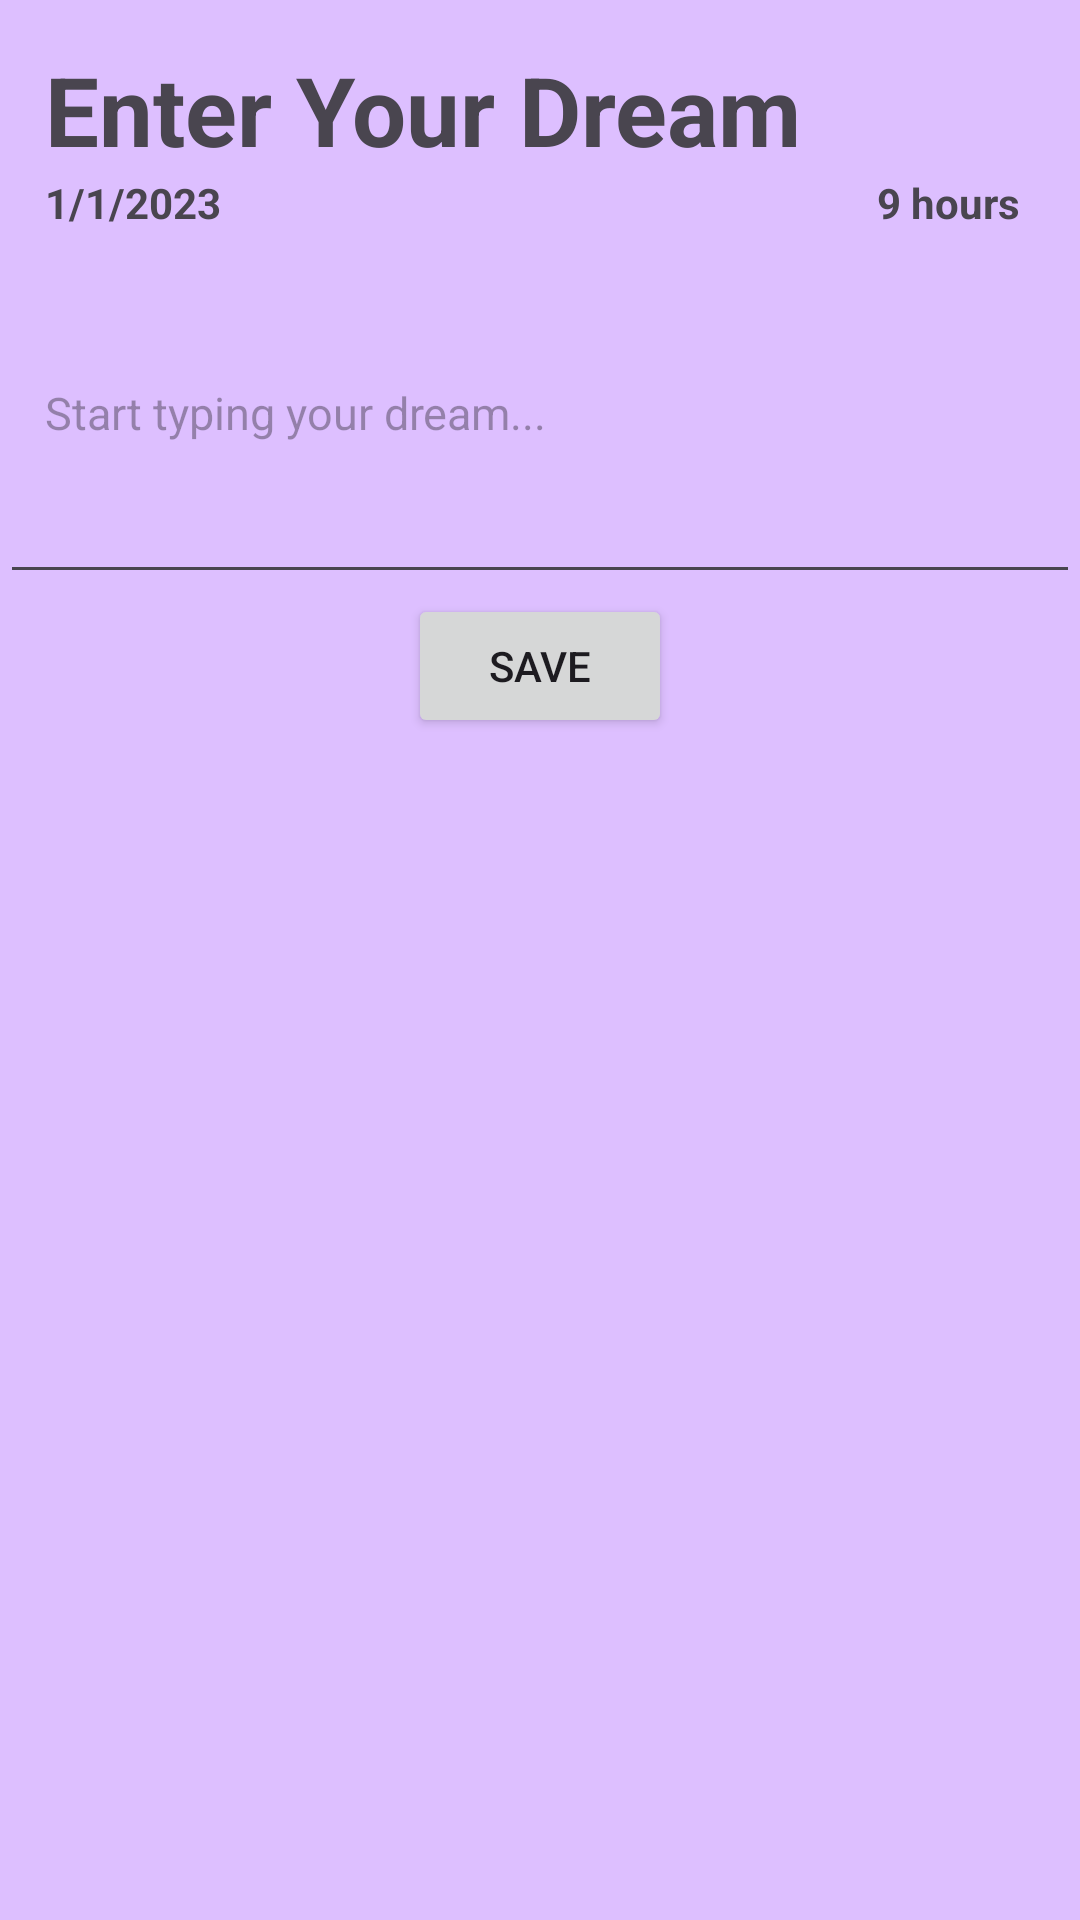

Produce the Android XML layout that renders to this screen, including the resource entries it uses.
<!-- AndroidManifest.xml: application theme Theme.DreamSleepApp -->
<!-- res/layout/activity_edit_dream.xml -->
<?xml version="1.0" encoding="utf-8"?>
<androidx.constraintlayout.widget.ConstraintLayout xmlns:android="http://schemas.android.com/apk/res/android"
    xmlns:app="http://schemas.android.com/apk/res-auto"
    xmlns:tools="http://schemas.android.com/tools"
    android:layout_width="match_parent"
    android:layout_height="match_parent"
    android:background="@color/lightPurple"
    tools:context=".EditDreamActivity">

    <TextView
        android:id="@+id/enterHeading"
        android:layout_width="wrap_content"
        android:layout_height="wrap_content"
        android:textSize="32dp"
        android:paddingLeft="15dp"
        android:paddingTop = "15dp"
        android:textStyle="bold"
        android:text="Enter Your Dream"
        app:layout_constraintStart_toStartOf="parent"
        app:layout_constraintTop_toTopOf="parent" />
    <EditText
        android:id="@+id/editDreamText"
        android:padding="15dp"
        android:layout_width="match_parent"
        android:layout_height="wrap_content"
        android:lines="10"
        android:minLines="5"
        android:textSize="15dp"
        android:hint="Start typing your dream..."
        app:layout_constraintTop_toBottomOf="@id/sleepDate"
        app:layout_constraintStart_toStartOf="parent"
        android:maxLines="15" />

    <Button
        android:id="@+id/saveButton"
        android:layout_width="wrap_content"
        android:layout_height="wrap_content"

        android:text="Save"
        app:layout_constraintTop_toBottomOf="@id/editDreamText"
        app:layout_constraintEnd_toEndOf="parent"
        app:layout_constraintStart_toStartOf="parent"
        />

    <TextView
        android:id="@+id/sleepDate"
        android:layout_width="wrap_content"
        android:layout_height="wrap_content"
        android:paddingLeft="15dp"
        android:textStyle="bold"
        app:layout_constraintTop_toBottomOf="@id/enterHeading"
        app:layout_constraintStart_toStartOf="@id/enterHeading"
        android:text="1/1/2023" />
    <TextView
        android:id="@+id/sleepHours"
        android:layout_width="wrap_content"
        android:layout_height="wrap_content"
        android:textStyle="bold"
        android:paddingLeft="15dp"
        app:layout_constraintTop_toBottomOf="@id/enterHeading"
        app:layout_constraintEnd_toEndOf="parent"
        android:paddingRight="20dp"

        android:text="9 hours" />
</androidx.constraintlayout.widget.ConstraintLayout>
<!-- resources referenced by this layout -->
<resources>
  <color name="lightPurple">#FFDDBFFF</color>
  <style name="Theme.DreamSleepApp" parent="Base.Theme.DreamSleepApp" />
  <style name="Base.Theme.DreamSleepApp" parent="Theme.Material3.DayNight.NoActionBar">
          
          
      </style>
</resources>
